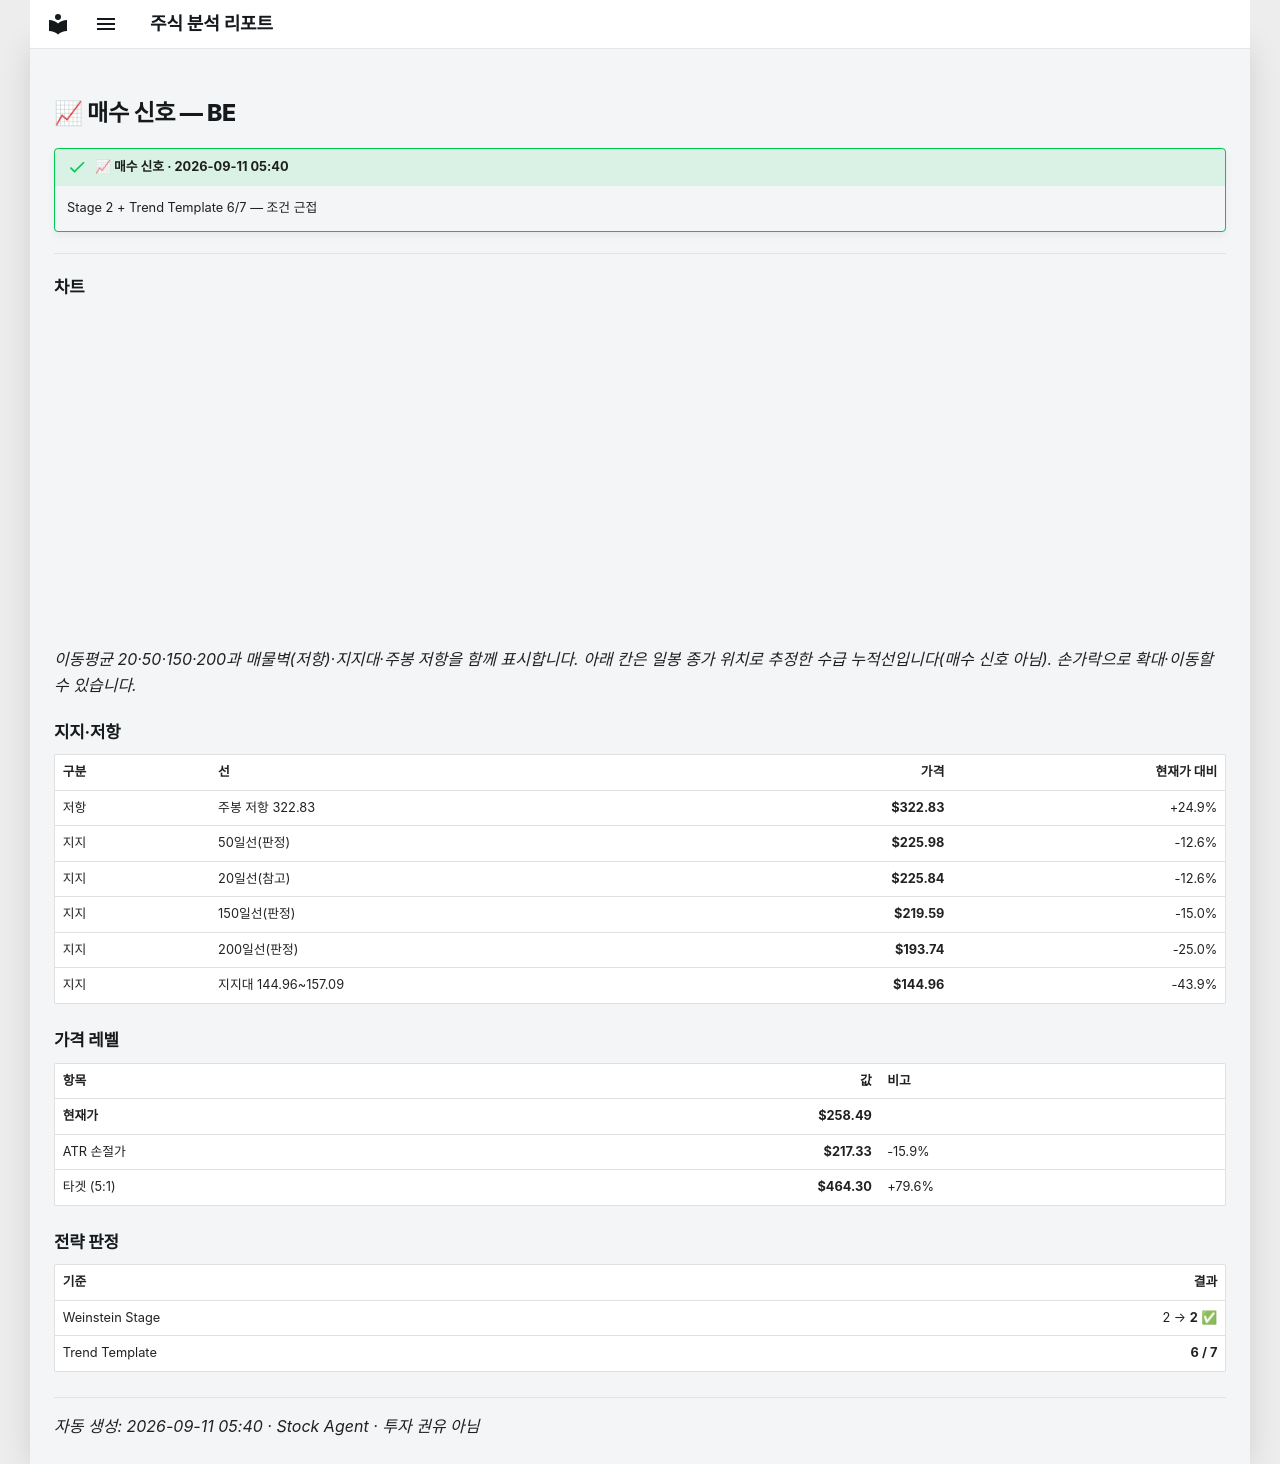

repository: soloandco/stock-reports · page: alerts/20260911-be-buy_watch/index.html · generator: mkdocs

---
title: "📈 매수 신호 — BE"
ticker: BE
alert: "📈 매수 신호"
created: 2026-09-11
comments: true
---

# 📈 매수 신호 — BE

!!! success "📈 매수 신호 · 2026-09-11 05:40"
    Stage 2 + Trend Template 6/7 — 조건 근접

---

## 차트

<div class="stock-chart" data-src="../charts/20260911-be-buy_watch.json"></div>

_이동평균 20·50·150·200과 매물벽(저항)·지지대·주봉 저항을 함께 표시합니다. 아래 칸은 일봉 종가 위치로 추정한 수급 누적선입니다(매수 신호 아님). 손가락으로 확대·이동할 수 있습니다._

## 지지·저항

| 구분 | 선 | 가격 | 현재가 대비 |
|:-----|:---|-----:|-----------:|
| 저항 | 주봉 저항 322.83 | **$322.83** | +24.9% |
| 지지 | 50일선(판정) | **$225.98** | -12.6% |
| 지지 | 20일선(참고) | **$225.84** | -12.6% |
| 지지 | 150일선(판정) | **$219.59** | -15.0% |
| 지지 | 200일선(판정) | **$193.74** | -25.0% |
| 지지 | 지지대 144.96~157.09 | **$144.96** | -43.9% |

## 가격 레벨

| 항목 | 값 | 비고 |
|:-----|---:|:-----|
| **현재가** | **$258.49** | |
| ATR 손절가 | **$217.33** | -15.9% |
| 타겟 (5:1) | **$464.30** | +79.6% |

## 전략 판정

| 기준 | 결과 |
|:-----|-----:|
| Weinstein Stage | 2 → **2** ✅ |
| Trend Template | **6 / 7** |

---
_자동 생성: 2026-09-11 05:40 · Stock Agent · 투자 권유 아님_
